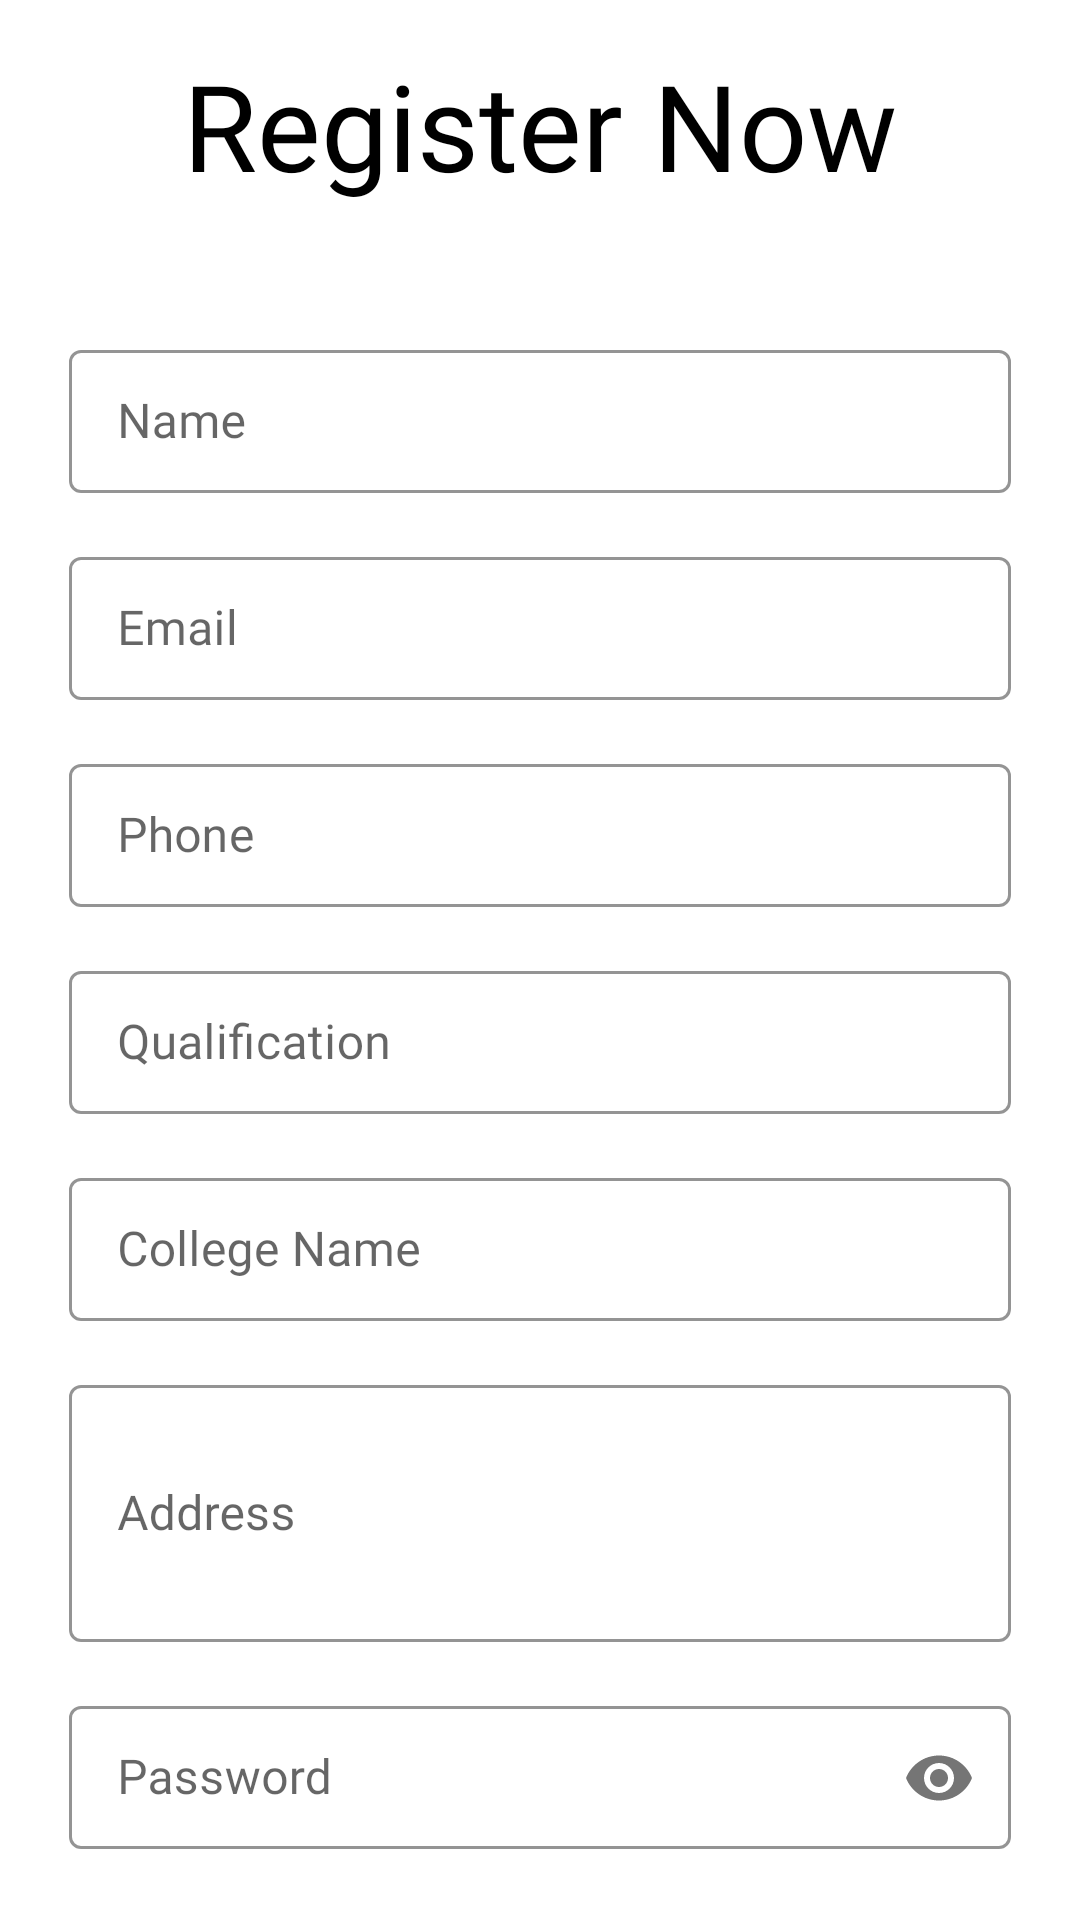

Reconstruct the res/layout file that produces this screen, plus the resources it refers to.
<!-- AndroidManifest.xml: application theme Theme.PlacementCell -->
<!-- res/layout/activity_officer_registration.xml -->
<?xml version="1.0" encoding="utf-8"?>
<androidx.constraintlayout.widget.ConstraintLayout xmlns:android="http://schemas.android.com/apk/res/android"
    xmlns:app="http://schemas.android.com/apk/res-auto"
    xmlns:tools="http://schemas.android.com/tools"
    android:layout_width="match_parent"
    android:layout_height="match_parent"
    tools:context=".PLACEMENT_OFFICER.OfficerRegistration">

    <LinearLayout
        android:id="@+id/linearLayout"
        android:layout_width="match_parent"
        android:layout_height="wrap_content"
        android:background="@android:color/transparent"
        android:gravity="center_horizontal"
        android:orientation="vertical"
        android:padding="15dp"
        app:layout_constraintBottom_toBottomOf="parent"
        app:layout_constraintEnd_toEndOf="parent"
        app:layout_constraintHorizontal_bias="0.0"
        app:layout_constraintStart_toStartOf="parent"
        app:layout_constraintTop_toTopOf="parent"
        app:layout_constraintVertical_bias="0.314">

        <TextView
            android:layout_width="wrap_content"
            android:layout_height="wrap_content"
            android:layout_marginBottom="35dp"
            android:fontFamily="@font/advenpro"
            android:text="Register Now"
            android:textColor="@color/black"
            android:textSize="40sp" />

        <com.google.android.material.textfield.TextInputLayout
            android:id="@+id/officer_name"
            style="@style/Widget.MaterialComponents.TextInputLayout.OutlinedBox.Dense"
            android:layout_width="match_parent"
            android:layout_height="wrap_content"
            android:layout_margin="8dp"
            android:hint="Name"
            app:boxStrokeColor="@color/black"
            app:hintTextColor="#000000">

            <com.google.android.material.textfield.TextInputEditText
                android:layout_width="match_parent"
                android:layout_height="wrap_content"
                android:background="@null"
                android:fontFamily="@font/advenpro"
                android:inputType="textPersonName"
                android:textColor="#000000" />

        </com.google.android.material.textfield.TextInputLayout>

        <com.google.android.material.textfield.TextInputLayout
            android:id="@+id/officer_mail"
            style="@style/Widget.MaterialComponents.TextInputLayout.OutlinedBox.Dense"
            android:layout_width="match_parent"
            android:layout_height="wrap_content"
            android:layout_margin="8dp"
            android:hint="Email"
            app:boxStrokeColor="#000000"
            app:hintTextColor="#000000">

            <com.google.android.material.textfield.TextInputEditText
                android:layout_width="match_parent"
                android:layout_height="wrap_content"
                android:background="@null"
                android:fontFamily="@font/advenpro"
                android:inputType="textEmailAddress"
                android:textColor="@color/black" />

        </com.google.android.material.textfield.TextInputLayout>

        <com.google.android.material.textfield.TextInputLayout
            android:id="@+id/officer_phone"
            style="@style/Widget.MaterialComponents.TextInputLayout.OutlinedBox.Dense"
            android:layout_width="match_parent"
            android:layout_height="wrap_content"
            android:layout_margin="8dp"
            android:hint="Phone"
            app:boxStrokeColor="@color/black"
            app:hintTextColor="#000000">

            <com.google.android.material.textfield.TextInputEditText
                android:layout_width="match_parent"
                android:layout_height="wrap_content"
                android:background="@null"
                android:fontFamily="@font/advenpro"
                android:inputType="phone"
                android:maxLength="10"
                android:textColor="@color/black" />

        </com.google.android.material.textfield.TextInputLayout>

        <com.google.android.material.textfield.TextInputLayout
            android:id="@+id/officer_quali"
            style="@style/Widget.MaterialComponents.TextInputLayout.OutlinedBox.Dense"
            android:layout_width="match_parent"
            android:layout_height="wrap_content"
            android:layout_margin="8dp"
            android:hint="Qualification"
            app:boxStrokeColor="@color/black"
            app:hintTextColor="#000000">

            <com.google.android.material.textfield.TextInputEditText
                android:layout_width="match_parent"
                android:layout_height="wrap_content"
                android:background="@null"
                android:fontFamily="@font/advenpro"
                android:inputType="text"
                android:textColor="#000000" />

        </com.google.android.material.textfield.TextInputLayout>

        <com.google.android.material.textfield.TextInputLayout
            android:id="@+id/college_name"
            style="@style/Widget.MaterialComponents.TextInputLayout.OutlinedBox.Dense"
            android:layout_width="match_parent"
            android:layout_height="wrap_content"
            android:layout_margin="8dp"
            android:hint="College Name"
            app:boxStrokeColor="@color/black"
            app:hintTextColor="#000000">

            <com.google.android.material.textfield.TextInputEditText
                android:layout_width="match_parent"
                android:layout_height="wrap_content"
                android:background="@null"
                android:fontFamily="@font/advenpro"
                android:inputType="text"
                android:textColor="#000000" />

        </com.google.android.material.textfield.TextInputLayout>

        <com.google.android.material.textfield.TextInputLayout
            android:id="@+id/officer_address"
            style="@style/Widget.MaterialComponents.TextInputLayout.OutlinedBox.Dense"
            android:layout_width="match_parent"
            android:layout_height="wrap_content"
            android:layout_margin="8dp"
            android:hint="Address"
            app:boxStrokeColor="@color/black"
            app:hintTextColor="#000000">

            <com.google.android.material.textfield.TextInputEditText
                android:layout_width="match_parent"
                android:layout_height="wrap_content"
                android:background="@null"
                android:fontFamily="@font/advenpro"
                android:inputType="textMultiLine"
                android:lines="3"
                android:textColor="#000000" />

        </com.google.android.material.textfield.TextInputLayout>

        <com.google.android.material.textfield.TextInputLayout
            android:id="@+id/officer_pass"
            style="@style/Widget.MaterialComponents.TextInputLayout.OutlinedBox.Dense"
            android:layout_width="match_parent"
            android:layout_height="wrap_content"
            android:layout_margin="8dp"
            android:hint="Password"
            app:boxStrokeColor="@color/black"
            app:hintTextColor="#000000"
            app:passwordToggleEnabled="true">

            <com.google.android.material.textfield.TextInputEditText
                android:layout_width="match_parent"
                android:layout_height="wrap_content"
                android:background="@null"
                android:fontFamily="@font/advenpro"
                android:inputType="textPassword"
                android:textColor="@color/black" />

        </com.google.android.material.textfield.TextInputLayout>

        <com.google.android.material.button.MaterialButton
            android:id="@+id/btnReg"
            android:layout_width="match_parent"
            android:layout_height="wrap_content"
            android:layout_gravity="end"
            android:layout_marginStart="8dp"
            android:layout_marginTop="20dp"
            android:layout_marginEnd="8dp"
            android:layout_marginBottom="8dp"
            android:backgroundTint="#000"
            android:elevation="50dp"
            android:fontFamily="@font/advenpro"
            android:text="Sign Up"
            android:textColor="@color/white"
            android:textStyle="bold" />

        <TextView
            android:id="@+id/txtLogin"
            android:layout_width="wrap_content"
            android:layout_height="wrap_content"
            android:layout_margin="20dp"
            android:layout_marginTop="15dp"
            android:fontFamily="serif-monospace"
            android:text="Already have an Account? Login"
            android:textColor="@color/black"
            android:textSize="15sp"
            android:textStyle="bold" />
    </LinearLayout>

</androidx.constraintlayout.widget.ConstraintLayout>
<!-- resources referenced by this layout -->
<resources>
  <color name="black">#FF000000</color>
  <color name="white">#FFFFFFFF</color>
  <style name="Theme.PlacementCell" parent="Theme.MaterialComponents.DayNight.NoActionBar">
          
          <item name="colorPrimary">@color/purple_500</item>
          <item name="colorPrimaryVariant">@color/purple_700</item>
          <item name="colorOnPrimary">@color/white</item>
          
          <item name="colorSecondary">@color/teal_200</item>
          <item name="colorSecondaryVariant">@color/teal_700</item>
          <item name="colorOnSecondary">@color/black</item>
          
          <item name="android:statusBarColor" tools:targetApi="l">?attr/colorPrimaryVariant</item>
          
      </style>
  <color name="purple_500">#3F51B5</color>
  <color name="purple_700">#3F51B5</color>
  <color name="teal_200">#FF03DAC5</color>
  <color name="teal_700">#FF018786</color>
</resources>
